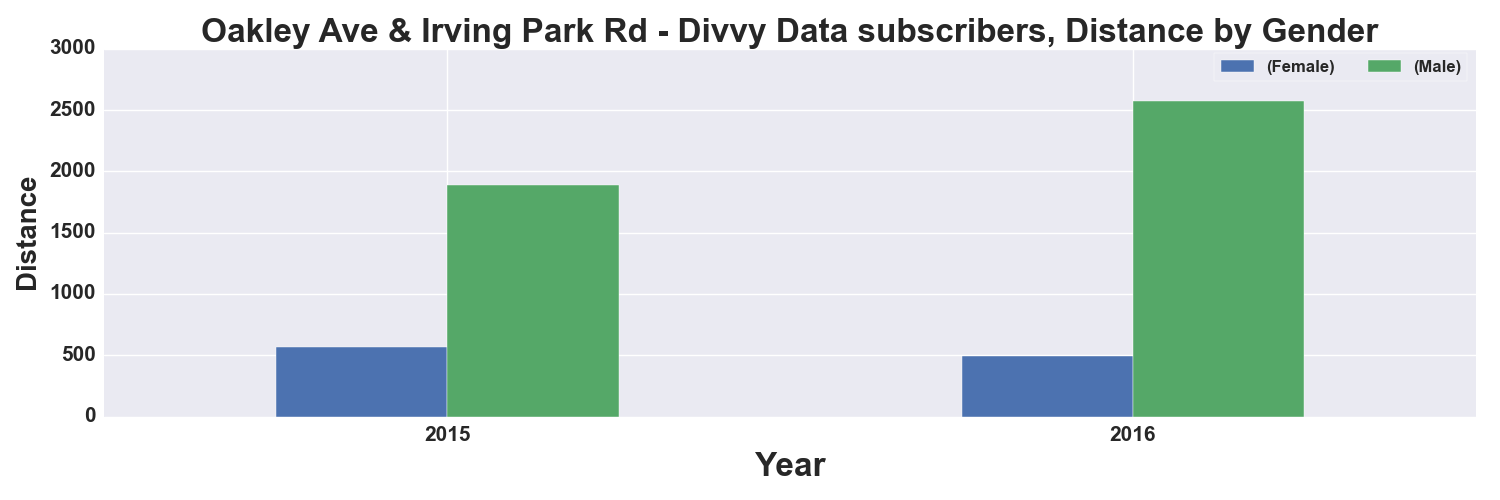

Data behind this chart, as committed beside it:
, START TIME YEAR, DISTANCE_Miles, DISTANCE_Miles
GENDER, , Female, Male
0, 2015, 571.0, 1885
1, 2016, 492.0, 2577
